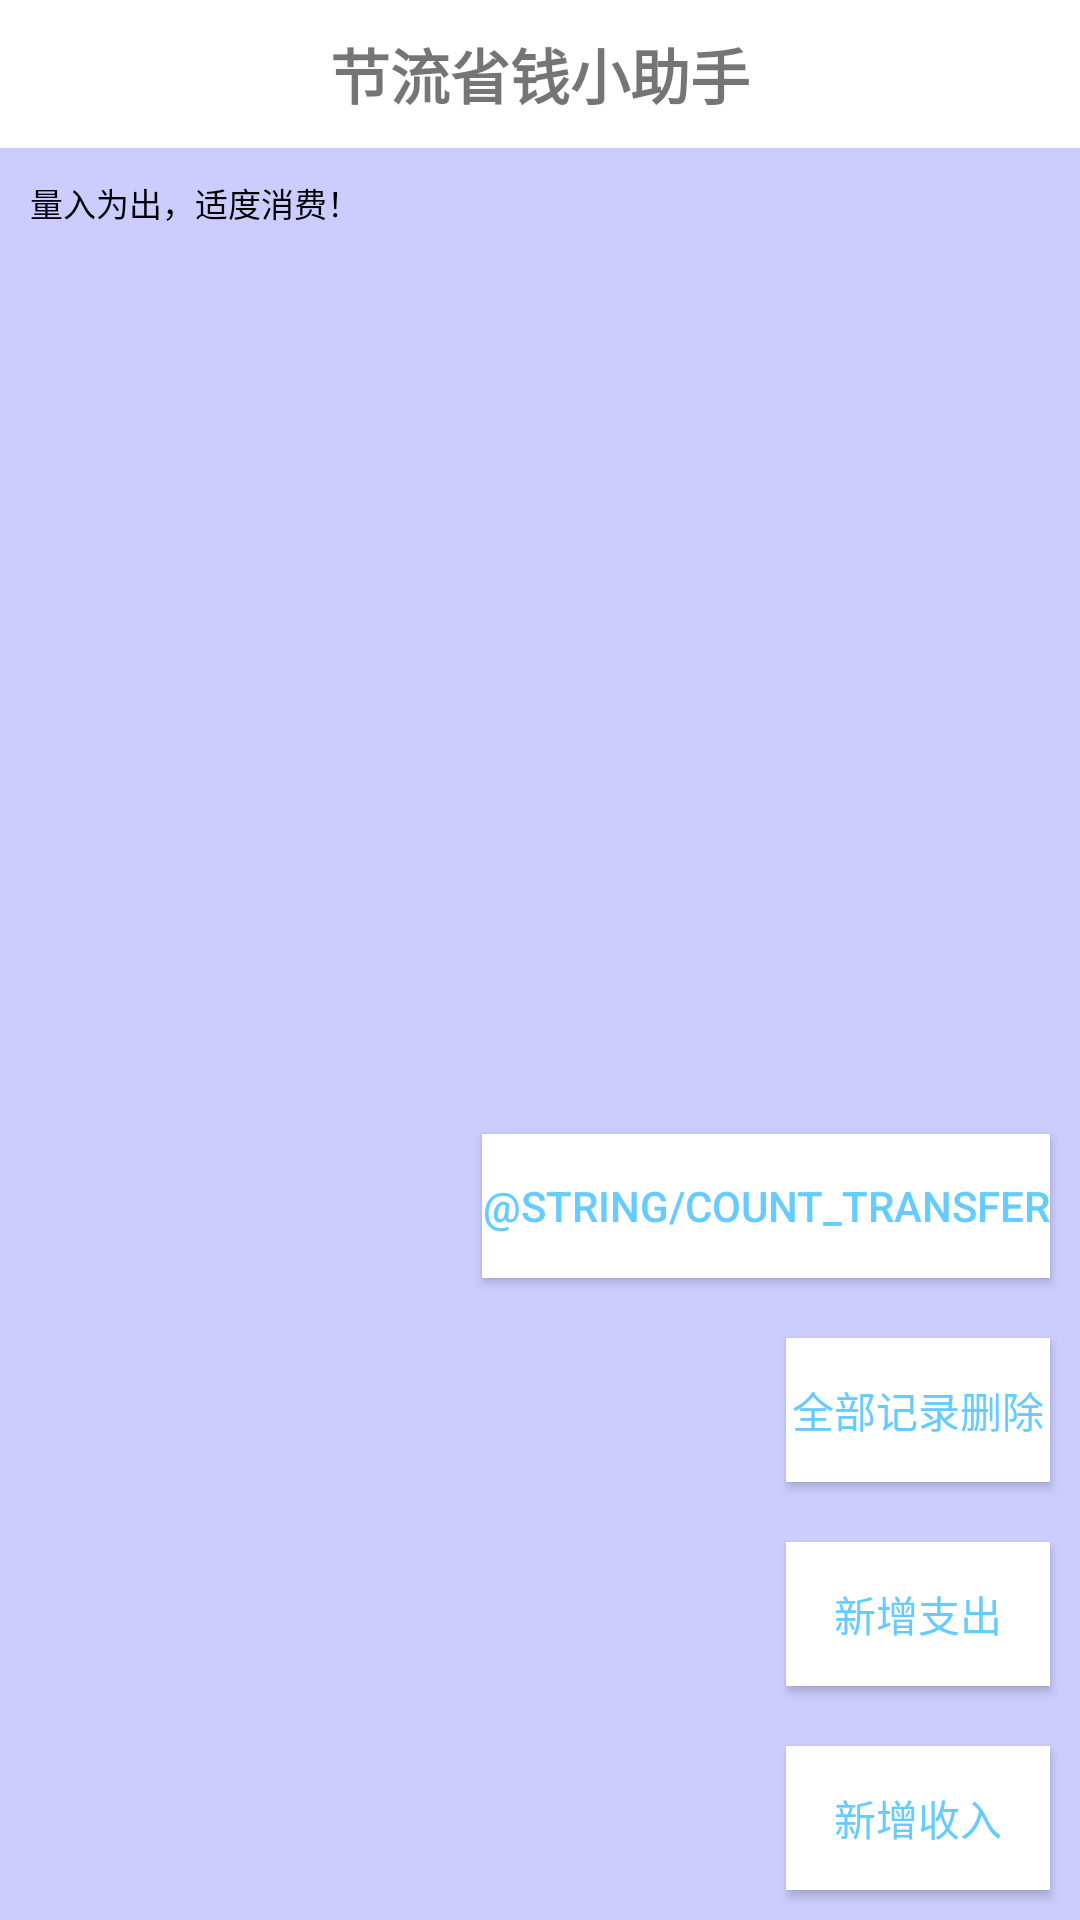

Android layout source for this screen:
<!-- AndroidManifest.xml: application theme Theme.ConservationMoney -->
<!-- res/layout/activity_main.xml -->
<?xml version="1.0" encoding="utf-8"?>
<RelativeLayout xmlns:android="http://schemas.android.com/apk/res/android"
    xmlns:tools="http://schemas.android.com/tools"
    android:layout_width="match_parent"
    android:layout_height="match_parent"
    android:orientation="vertical"
    tools:ignore="ExtraText"
    android:background="@color/skyblue">


    <TextView
        android:id="@+id/main_head_layout"
        android:layout_width="match_parent"
        android:layout_height="wrap_content"
        android:layout_centerHorizontal="true"
        android:background="@color/white"
        android:gravity="center"
        android:padding="10dp"
        android:text="@string/parent_topname"
        android:textSize="20sp"
        android:textStyle="bold" />

    <androidx.recyclerview.widget.RecyclerView
        android:id="@+id/main_body_layout"
        android:layout_width="1140dp"
        android:layout_height="1293dp"
        android:layout_below="@id/main_mid_text"
        android:padding="5dp" />

    <Button
        android:id="@+id/add_record"
        android:layout_width="wrap_content"
        android:layout_height="wrap_content"
        android:layout_alignParentEnd="true"
        android:layout_alignParentBottom="true"
        android:layout_marginStart="10dp"
        android:layout_marginTop="10dp"
        android:layout_marginEnd="10dp"
        android:layout_marginBottom="10dp"
        android:background="@color/add_delete_record"
        android:text="@string/add_record"
        android:textColor="@color/textblue" />

    <Button
        android:id="@+id/consume_record"
        android:layout_width="wrap_content"
        android:layout_height="wrap_content"
        android:layout_above="@id/add_record"
        android:layout_alignParentEnd="true"
        android:layout_margin="10dp"
        android:background="@color/add_delete_record"
        android:text="@string/consume_record"
        android:textColor="@color/textblue" />
    <Button
        android:id="@+id/delete_all_record"
        android:layout_width="wrap_content"
        android:layout_height="wrap_content"
        android:layout_above="@id/consume_record"
        android:layout_alignParentEnd="true"
        android:layout_margin="10dp"
        android:background="@color/add_delete_record"
        android:text="@string/delete_all_record"
        android:textColor="@color/textblue" />
    <Button
        android:id="@+id/transer_count"
        android:layout_width="wrap_content"
        android:layout_height="wrap_content"
        android:layout_above="@id/delete_all_record"
        android:layout_alignParentEnd="true"
        android:layout_margin="10dp"
        android:background="@color/white"
        android:text="@string/count_transfer"
        android:textColor="@color/textblue" />
    <TextView
        android:id="@+id/main_mid_text"
        android:layout_width="match_parent"
        android:layout_height="40dp"
        android:layout_below="@id/main_head_layout"
        android:padding="10dp"
        android:text="@string/main_mid_text"
        android:textColor="@color/black"
        android:textSize="11sp" />
</RelativeLayout>
<!-- resources referenced by this layout -->
<resources>
  <color name="add_delete_record">#FFFFFF</color>
  <color name="black">#FF000000</color>
  <color name="skyblue">#CCCCFF</color>
  <color name="textblue">#66CCFF</color>
  <color name="white">#FFFFFFFF</color>
  <string name="add_record">新增收入</string>
  <string name="consume_record">新增支出</string>
  <string name="delete_all_record">全部记录删除</string>
  <string name="main_mid_text">量入为出，适度消费！</string>
  <string name="parent_topname">节流省钱小助手</string>
  <style name="Theme.ConservationMoney" parent="Theme.MaterialComponents.DayNight.NoActionBar.Bridge">
                                                              
          
          <item name="colorPrimary">@color/purple_500</item>
          <item name="colorPrimaryVariant">@color/purple_700</item>
          <item name="colorOnPrimary">@color/white</item>
          
          <item name="colorSecondary">@color/teal_200</item>
          <item name="colorSecondaryVariant">@color/teal_700</item>
          <item name="colorOnSecondary">@color/black</item>
          
          <item name="android:statusBarColor" tools:targetApi="l">?attr/colorPrimaryVariant</item>
          
      </style>
  <color name="purple_500">#FF6200EE</color>
  <color name="purple_700">#FF3700B3</color>
  <color name="teal_200">#FF03DAC5</color>
  <color name="teal_700">#FF018786</color>
</resources>
